Run: headless pygame with SDL's dummy video driver; simulated clock (each Clock.tick advances the game by its frame time, no real sleeping); random seed 0; keys injected as events and as key.get_pressed() state; mouse plan: one left click at the window centre at the start of phase 2, then a move to the lower-right quarter at the start of phase 3.
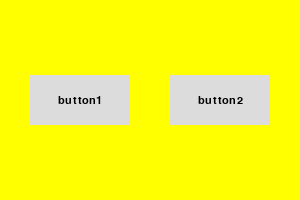
Frame 1 of 4 · flips 1–60 · no input
Frame 2 of 4 · flips 61–180 · clicked the window centre · tapped SPACE, RETURN · held RIGHT (→), D · screen unchanged from frame 1, image omitted
Frame 3 of 4 · flips 181–300 · moved the mouse to the lower-right quarter · held DOWN (↓), S · screen unchanged from frame 2, image omitted
Frame 4 of 4 · flips 301–420 · held LEFT (←), A, UP (↑), W · screen unchanged from frame 3, image omitted

The pygame program that drew these frames:

import pygame

class button:
    def __init__(self, position, size, clr=[100, 100, 100], cngclr=None, func=None, text='', font="Segoe Print", font_size=16, font_clr=[0, 0, 0]):
        self.clr    = clr
        self.size   = size
        self.func   = func
        self.surf   = pygame.Surface(size)
        self.rect   = self.surf.get_rect(center=position)

        if cngclr:
            self.cngclr = cngclr
        else:
            self.cngclr = clr

        if len(clr) == 4:
            self.surf.set_alpha(clr[3])


        self.font = pygame.font.SysFont(font, font_size)
        self.txt = text
        self.font_clr = font_clr
        self.txt_surf = self.font.render(self.txt, 1, self.font_clr)
        self.txt_rect = self.txt_surf.get_rect(center=[wh//2 for wh in self.size])

    def draw(self, screen):
        self.mouseover()

        self.surf.fill(self.curclr)
        self.surf.blit(self.txt_surf, self.txt_rect)
        screen.blit(self.surf, self.rect)

    def mouseover(self):
        self.curclr = self.clr
        pos = pygame.mouse.get_pos()
        if self.rect.collidepoint(pos):
            self.curclr = self.cngclr

    def call_back(self, *args):
        if self.func:
            return self.func(*args)

class text:
    def __init__(self, msg, position, clr=[100, 100, 100], font="Segoe Print", font_size=15, mid=False):
        self.position = position
        self.font = pygame.font.SysFont(font, font_size)
        self.txt_surf = self.font.render(msg, 1, clr)

        if len(clr) == 4:
            self.txt_surf.set_alpha(clr[3])

        if mid:
            self.position = self.txt_surf.get_rect(center=position)


    def draw(self, screen):
        screen.blit(self.txt_surf, self.position)




# call back functions
def fn1():
    print('button1')
def fn2():
    print('button2')


if __name__ == '__main__':
    pygame.init()
    screen_size = (300, 200)
    size        = 10
    clr         = [255, 0, 255]
    bg          = (255, 255, 0)
    font_size   = 15
    font        = pygame.font.Font(None, font_size)
    clock       = pygame.time.Clock()

    screen    = pygame.display.set_mode(screen_size)
    screen.fill(bg)

    button1 = button(position=(80, 100), size=(100, 50), clr=(220, 220, 220), cngclr=(255, 0, 0), func=fn1, text='button1')
    button2 = button((220, 100), (100, 50), (220, 220, 220), (255, 0, 0), fn2, 'button2')

    button_list = [button1, button2]

    crash = True
    while crash:
        for event in pygame.event.get():
            if event.type == pygame.QUIT:
                crash = False
            elif event.type == pygame.KEYDOWN:
                if event.key == pygame.K_ESCAPE:
                    crash = False

            elif event.type == pygame.MOUSEBUTTONDOWN:
                if event.button == 1:
                    pos = pygame.mouse.get_pos()
                    for b in button_list:
                        if b.rect.collidepoint(pos):
                            b.call_back()

        for b in button_list:
            b.draw(screen)

        pygame.display.update()
        clock.tick(60)
